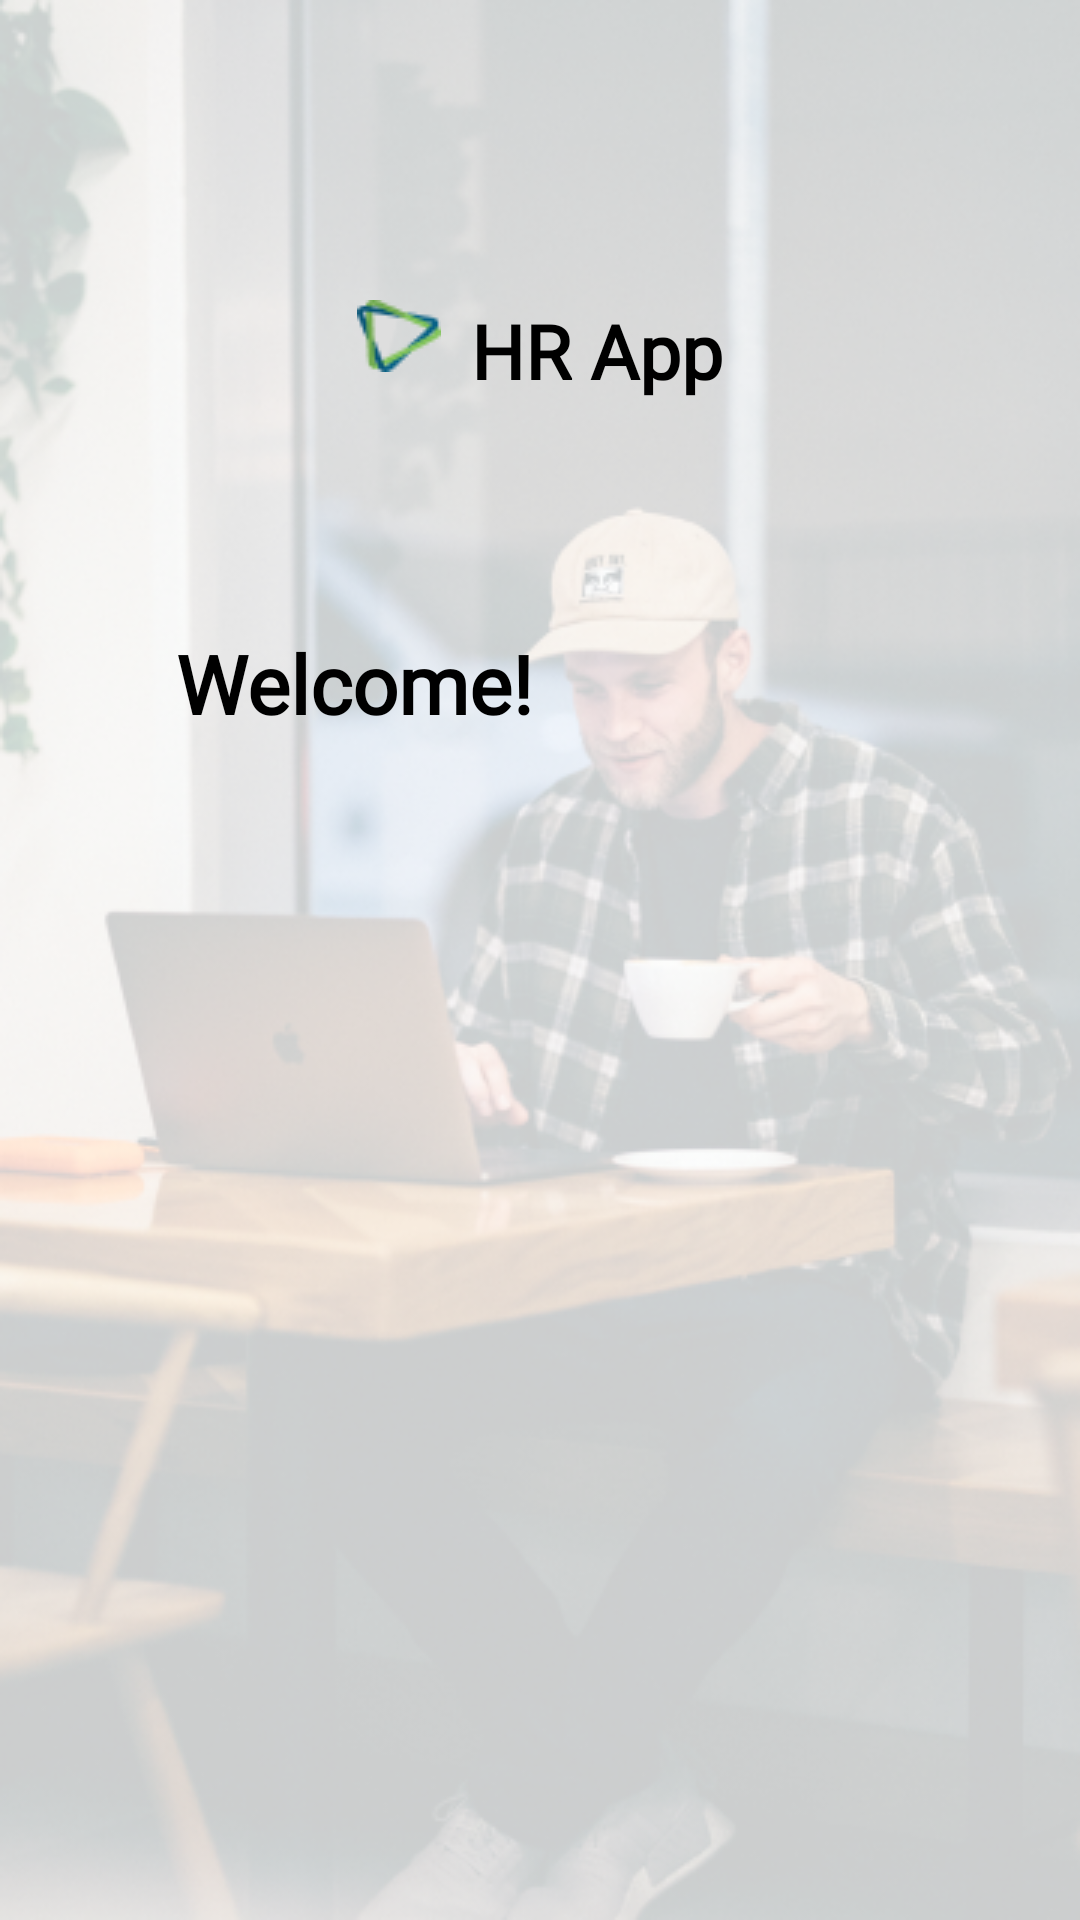

The Android layout XML behind this screen, and the referenced resources:
<!-- AndroidManifest.xml: application theme Theme.HRAdmin -->
<!-- res/layout/activity_welcome.xml -->
<?xml version="1.0" encoding="utf-8"?>
<androidx.constraintlayout.widget.ConstraintLayout xmlns:android="http://schemas.android.com/apk/res/android"
    xmlns:app="http://schemas.android.com/apk/res-auto"
    xmlns:tools="http://schemas.android.com/tools"
    android:layout_width="match_parent"
    android:layout_height="match_parent"
    tools:context=".activities.WelcomeActivity"
    android:background="@drawable/welcome_bg">

    <LinearLayout
        android:id="@+id/logo"
        android:layout_width="wrap_content"
        android:layout_height="wrap_content"
        android:layout_marginTop="100dp"
        android:orientation="horizontal"
        app:layout_constraintEnd_toEndOf="parent"
        app:layout_constraintStart_toStartOf="parent"
        app:layout_constraintTop_toTopOf="parent">

        <ImageView
            android:layout_width="wrap_content"
            android:layout_height="wrap_content"
            android:layout_marginRight="10dp"
            android:src="@drawable/logo" />

        <TextView
            android:layout_width="wrap_content"
            android:layout_height="wrap_content"
            android:text="HR App"
            android:fontFamily="@font/montserrat_regular"
            android:textFontWeight="600"
            android:textColor="@color/black"
            android:textSize="25dp" />
    </LinearLayout>

    <TextView
        android:id="@+id/tvWelcome"
        android:layout_width="wrap_content"
        android:layout_height="wrap_content"
        android:layout_marginTop="76dp"
        android:text="Welcome!"
        android:fontFamily="@font/montserrat_bold"
        android:textFontWeight="700"
        android:textColor="@color/black"
        android:textSize="27dp"
        android:textStyle="bold"
        app:layout_constraintEnd_toEndOf="parent"
        app:layout_constraintHorizontal_bias="0.243"
        app:layout_constraintStart_toStartOf="parent"
        app:layout_constraintTop_toBottomOf="@+id/logo" />

</androidx.constraintlayout.widget.ConstraintLayout>
<!-- resources referenced by this layout -->
<resources>
  <!-- drawable logo: png bitmap (drawable, 1263 bytes) -->
  <!-- drawable welcome_bg: png bitmap (drawable, 214521 bytes) -->
  <style name="Theme.HRAdmin" parent="Theme.MaterialComponents.DayNight.NoActionBar">
          
          <item name="colorPrimary">@color/purple_500</item>
          <item name="colorPrimaryVariant">@color/purple_700</item>
          <item name="colorOnPrimary">@color/white</item>
          
          <item name="colorSecondary">@color/teal_200</item>
          <item name="colorSecondaryVariant">@color/teal_700</item>
          <item name="colorOnSecondary">@color/black</item>
          
          <item name="android:statusBarColor" tools:targetApi="l">?attr/colorPrimaryVariant</item>
          
      </style>
  <!-- not gathered from this repository: default colours our renderer supplied (Android Studio template values) -->
  <color name="purple_500">#FF6200EE</color>
  <color name="purple_700">#FF3700B3</color>
  <color name="teal_200">#FF03DAC5</color>
  <color name="teal_700">#FF018786</color>
  <color name="black">#FF000000</color>
  <color name="white">#FFFFFFFF</color>
</resources>
